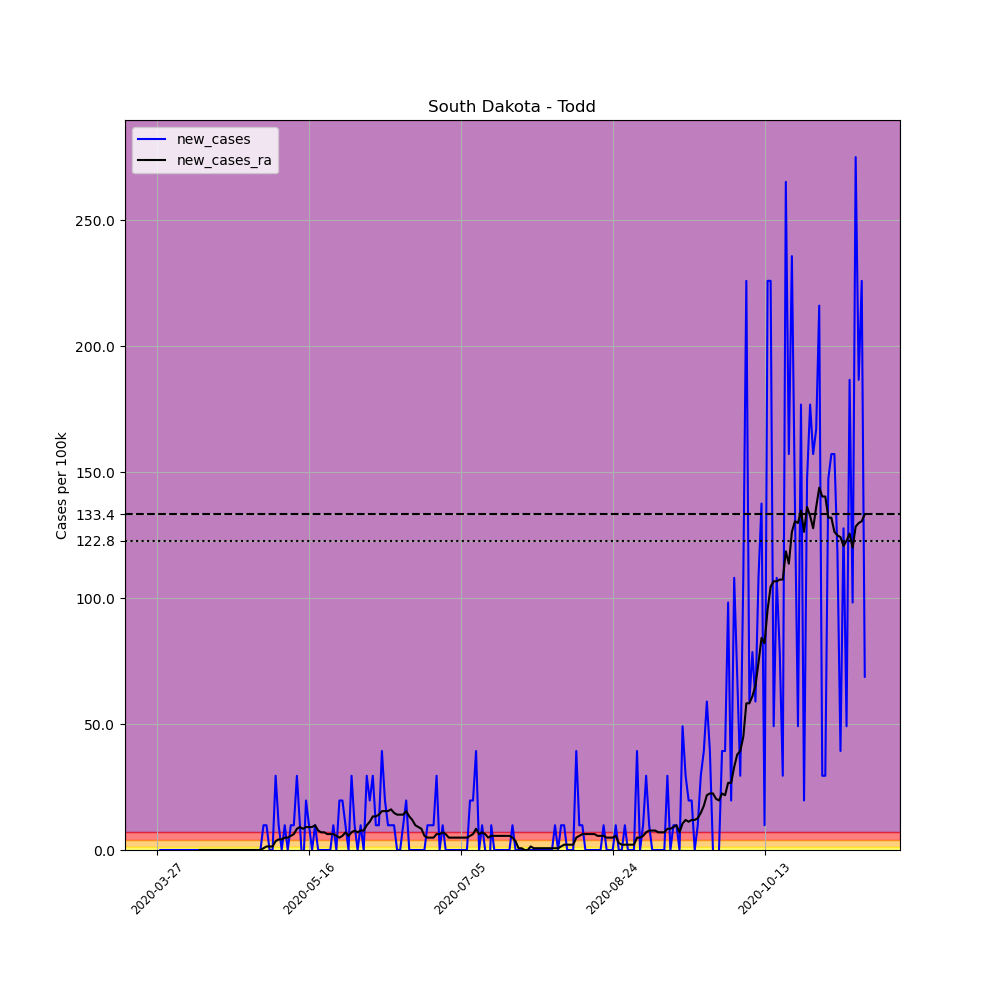

Source data for this figure (header and first rows):
, date, county, state, fips, cases, deaths, COUNTY, STNAME, CTYNAME, POPESTIMATE2019, per_100k, new_cases, new_cases_ra
416962, 2020-03-27, Todd, South Dakota, 46121, 1, 0, 121, South Dakota, Todd, 10177, 9.826, , 
416963, 2020-03-28, Todd, South Dakota, 46121, 1, 0, 121, South Dakota, Todd, 10177, 9.826, 0.0, 
416964, 2020-03-29, Todd, South Dakota, 46121, 1, 0, 121, South Dakota, Todd, 10177, 9.826, 0.0, 
416965, 2020-03-30, Todd, South Dakota, 46121, 1, 0, 121, South Dakota, Todd, 10177, 9.826, 0.0, 
416966, 2020-03-31, Todd, South Dakota, 46121, 1, 0, 121, South Dakota, Todd, 10177, 9.826, 0.0, 
416967, 2020-04-01, Todd, South Dakota, 46121, 1, 0, 121, South Dakota, Todd, 10177, 9.826, 0.0, 
416968, 2020-04-02, Todd, South Dakota, 46121, 1, 0, 121, South Dakota, Todd, 10177, 9.826, 0.0, 
416969, 2020-04-03, Todd, South Dakota, 46121, 1, 0, 121, South Dakota, Todd, 10177, 9.826, 0.0, 
416970, 2020-04-04, Todd, South Dakota, 46121, 1, 0, 121, South Dakota, Todd, 10177, 9.826, 0.0, 
416971, 2020-04-05, Todd, South Dakota, 46121, 1, 0, 121, South Dakota, Todd, 10177, 9.826, 0.0, 
416972, 2020-04-06, Todd, South Dakota, 46121, 1, 0, 121, South Dakota, Todd, 10177, 9.826, 0.0, 
416973, 2020-04-07, Todd, South Dakota, 46121, 1, 0, 121, South Dakota, Todd, 10177, 9.826, 0.0, 
416974, 2020-04-08, Todd, South Dakota, 46121, 1, 0, 121, South Dakota, Todd, 10177, 9.826, 0.0, 
416975, 2020-04-09, Todd, South Dakota, 46121, 1, 0, 121, South Dakota, Todd, 10177, 9.826, 0.0, 
416976, 2020-04-10, Todd, South Dakota, 46121, 1, 0, 121, South Dakota, Todd, 10177, 9.826, 0.0, 0.0
416977, 2020-04-11, Todd, South Dakota, 46121, 1, 0, 121, South Dakota, Todd, 10177, 9.826, 0.0, 0.0
416978, 2020-04-12, Todd, South Dakota, 46121, 1, 0, 121, South Dakota, Todd, 10177, 9.826, 0.0, 0.0
416979, 2020-04-13, Todd, South Dakota, 46121, 1, 0, 121, South Dakota, Todd, 10177, 9.826, 0.0, 0.0
416980, 2020-04-14, Todd, South Dakota, 46121, 1, 0, 121, South Dakota, Todd, 10177, 9.826, 0.0, 0.0
416981, 2020-04-15, Todd, South Dakota, 46121, 1, 0, 121, South Dakota, Todd, 10177, 9.826, 0.0, 0.0
416982, 2020-04-16, Todd, South Dakota, 46121, 1, 0, 121, South Dakota, Todd, 10177, 9.826, 0.0, 0.0
416983, 2020-04-17, Todd, South Dakota, 46121, 1, 0, 121, South Dakota, Todd, 10177, 9.826, 0.0, 0.0
416984, 2020-04-18, Todd, South Dakota, 46121, 1, 0, 121, South Dakota, Todd, 10177, 9.826, 0.0, 0.0
416985, 2020-04-19, Todd, South Dakota, 46121, 1, 0, 121, South Dakota, Todd, 10177, 9.826, 0.0, 0.0
416986, 2020-04-20, Todd, South Dakota, 46121, 1, 0, 121, South Dakota, Todd, 10177, 9.826, 0.0, 0.0
416987, 2020-04-21, Todd, South Dakota, 46121, 1, 0, 121, South Dakota, Todd, 10177, 9.826, 0.0, 0.0
416988, 2020-04-22, Todd, South Dakota, 46121, 1, 0, 121, South Dakota, Todd, 10177, 9.826, 0.0, 0.0
416989, 2020-04-23, Todd, South Dakota, 46121, 1, 0, 121, South Dakota, Todd, 10177, 9.826, 0.0, 0.0
416990, 2020-04-24, Todd, South Dakota, 46121, 1, 0, 121, South Dakota, Todd, 10177, 9.826, 0.0, 0.0
416991, 2020-04-25, Todd, South Dakota, 46121, 1, 0, 121, South Dakota, Todd, 10177, 9.826, 0.0, 0.0
416992, 2020-04-26, Todd, South Dakota, 46121, 1, 0, 121, South Dakota, Todd, 10177, 9.826, 0.0, 0.0
416993, 2020-04-27, Todd, South Dakota, 46121, 1, 0, 121, South Dakota, Todd, 10177, 9.826, 0.0, 0.0
416994, 2020-04-28, Todd, South Dakota, 46121, 1, 0, 121, South Dakota, Todd, 10177, 9.826, 0.0, 0.0
416995, 2020-04-29, Todd, South Dakota, 46121, 1, 0, 121, South Dakota, Todd, 10177, 9.826, 0.0, 0.0
416996, 2020-04-30, Todd, South Dakota, 46121, 1, 0, 121, South Dakota, Todd, 10177, 9.826, 0.0, 0.0
416997, 2020-05-01, Todd, South Dakota, 46121, 2, 0, 121, South Dakota, Todd, 10177, 19.65, 9.826, 0.7019
416998, 2020-05-02, Todd, South Dakota, 46121, 3, 0, 121, South Dakota, Todd, 10177, 29.48, 9.826, 1.404
416999, 2020-05-03, Todd, South Dakota, 46121, 3, 0, 121, South Dakota, Todd, 10177, 29.48, 0.0, 1.404
417000, 2020-05-04, Todd, South Dakota, 46121, 3, 0, 121, South Dakota, Todd, 10177, 29.48, 0.0, 1.404
417001, 2020-05-05, Todd, South Dakota, 46121, 6, 0, 121, South Dakota, Todd, 10177, 58.96, 29.48, 3.509
417002, 2020-05-06, Todd, South Dakota, 46121, 7, 0, 121, South Dakota, Todd, 10177, 68.78, 9.826, 4.211
417003, 2020-05-07, Todd, South Dakota, 46121, 7, 0, 121, South Dakota, Todd, 10177, 68.78, 0.0, 4.211
417004, 2020-05-08, Todd, South Dakota, 46121, 8, 0, 121, South Dakota, Todd, 10177, 78.61, 9.826, 4.913
417005, 2020-05-09, Todd, South Dakota, 46121, 8, 0, 121, South Dakota, Todd, 10177, 78.61, 0.0, 4.913
417006, 2020-05-10, Todd, South Dakota, 46121, 9, 0, 121, South Dakota, Todd, 10177, 88.43, 9.826, 5.615
417007, 2020-05-11, Todd, South Dakota, 46121, 10, 0, 121, South Dakota, Todd, 10177, 98.26, 9.826, 6.317
417008, 2020-05-12, Todd, South Dakota, 46121, 13, 0, 121, South Dakota, Todd, 10177, 127.7, 29.48, 8.422
417009, 2020-05-13, Todd, South Dakota, 46121, 14, 0, 121, South Dakota, Todd, 10177, 137.6, 9.826, 9.124
417010, 2020-05-14, Todd, South Dakota, 46121, 13, 0, 121, South Dakota, Todd, 10177, 127.7, -9.826, 8.422
417011, 2020-05-15, Todd, South Dakota, 46121, 15, 0, 121, South Dakota, Todd, 10177, 147.4, 19.65, 9.124
417012, 2020-05-16, Todd, South Dakota, 46121, 16, 0, 121, South Dakota, Todd, 10177, 157.2, 9.826, 9.124
417013, 2020-05-17, Todd, South Dakota, 46121, 16, 0, 121, South Dakota, Todd, 10177, 157.2, 0.0, 9.124
417014, 2020-05-18, Todd, South Dakota, 46121, 17, 0, 121, South Dakota, Todd, 10177, 167, 9.826, 9.826
417015, 2020-05-19, Todd, South Dakota, 46121, 17, 0, 121, South Dakota, Todd, 10177, 167, 0.0, 7.72
417016, 2020-05-20, Todd, South Dakota, 46121, 17, 0, 121, South Dakota, Todd, 10177, 167, 0.0, 7.019
417017, 2020-05-21, Todd, South Dakota, 46121, 17, 0, 121, South Dakota, Todd, 10177, 167, 0.0, 7.019
417018, 2020-05-22, Todd, South Dakota, 46121, 17, 0, 121, South Dakota, Todd, 10177, 167, 0.0, 6.317
417019, 2020-05-23, Todd, South Dakota, 46121, 17, 0, 121, South Dakota, Todd, 10177, 167, 0.0, 6.317
417020, 2020-05-24, Todd, South Dakota, 46121, 18, 0, 121, South Dakota, Todd, 10177, 176.9, 9.826, 6.317
417021, 2020-05-25, Todd, South Dakota, 46121, 18, 0, 121, South Dakota, Todd, 10177, 176.9, 0.0, 5.615
... 174 more rows
